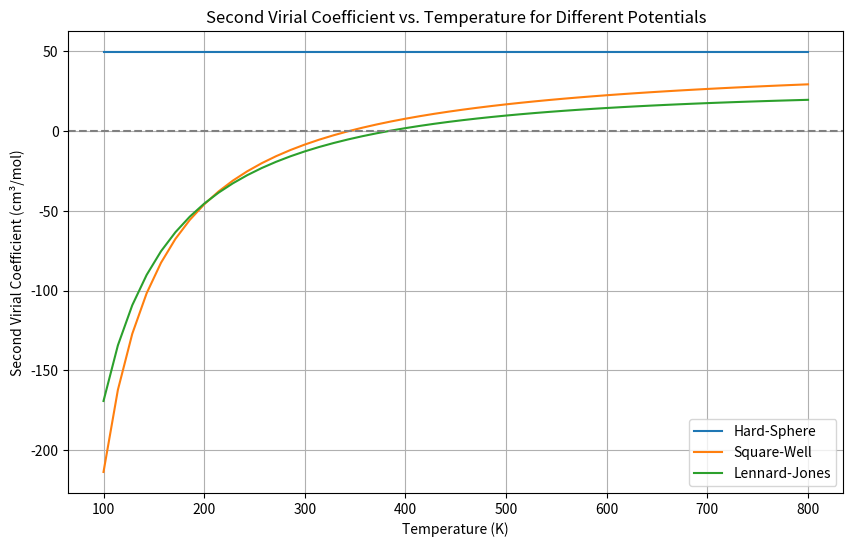

Write Python code to recreate this figure.
import numpy as np                                                                 # Imports the NumPy library and saves as np
import pandas as pd                                                                # Imports the Pandas library and saves as pd
import scipy.integrate                                                             # Imports the Integrate submodule of the SciPy library
import matplotlib.pyplot as plt                                                    # Imports the Pyplot submodule of the MatPlot Library and saves as plt


def hard_sphere_potential(r, sigma = 3.4):                                         # Defines the hard-sphere potential

    return np.where(r < sigma, np.inf, 0)

def square_well_potential(r, sigma = 3.4, epsilon = 0.01, lambda_sigma = 1.5):     # Defines the square-well potential

    return np.where(r < sigma, np.inf, np.where(r < lambda_sigma * sigma, -epsilon, 0))

def lennard_jones_potential(r, epsilon = 0.01, sigma = 3.4):                       # Defines the Lennard-Jones potential
    repulsive_term = (sigma / r)**12                                               # Repulsive potential between argon atoms
    attractive_term = (sigma / r)**6                                               # Attractive force between argon atoms
    return 4 * epsilon * (repulsive_term - attractive_term)                        # Lennard-Jones potential


T_100K = 100                                                                       # Defines initial temperature T_100K as 100 K
kB = 1.380649e-23                                                                  # Defines Boltzmann's constant (J/K)
N_A = 6.022e23                                                                     # Defines # Avogadro's number
conversion_factor = 1e6                                                            # Defines conversion factor between m cubed and cm cubed

sigma = 3.4e-10                                                                    # sigma is the diameter for the hard-sphere model, the particle diameter for the square-well model, and the distance at which the potential is zero for the Lennard-Jones potential
epsilon_J = 0.01 * 1.60218e-19                                                     # epsilon is the depth of the well
lambda_sigma = 1.5                                                                 # lambda is the range of the well

def integrand(r, T, potential_func, *args):                                        # Defines b2v equation

    potential = potential_func(r, *args)
    if np.isinf(potential):
        return -r**2
    else:
        return r**2 * (np.exp(-potential / (kB * T)) - 1)


r_start_hs = 1e-12                                        
r_end_hs = sigma
integral_result_hs_100K, error_hs_100K = scipy.integrate.quad(integrand, r_start_hs, r_end_hs, args = (T_100K, hard_sphere_potential, sigma))
B2_hard_sphere_100K = -2 * np.pi * integral_result_hs_100K                          # Calculates the hard-sphere potential at 100 K
B2_hard_sphere_cm3_mol_100K = B2_hard_sphere_100K * N_A * conversion_factor         # Converts units to cm cubed / mol

r_start_sw = 1e-12
r_end_sw = lambda_sigma * sigma
integral_result_sw_100K, error_sw_100K = scipy.integrate.quad(integrand, r_start_sw, r_end_sw, args=(T_100K, square_well_potential, sigma, epsilon_J, lambda_sigma))
B2_square_well_100K = -2 * np.pi * integral_result_sw_100K                          # Calculates the square-well potential at 100 K
B2_square_well_cm3_mol_100K = B2_square_well_100K * N_A * conversion_factor         # Converts units to cm cubed / mol

r_start_lj = 1e-12
r_end_lj = 5 * sigma # Sufficiently large distance
integral_result_lj_100K, error_lj_100K = scipy.integrate.quad(integrand, r_start_lj, r_end_lj, args=(T_100K, lennard_jones_potential, epsilon_J, sigma))
B2_lennard_jones_100K = -2 * np.pi * integral_result_lj_100K                        # Calculates the Lennard-Jones potential at 100 K
B2_lennard_jones_cm3_mol_100K = B2_lennard_jones_100K * N_A * conversion_factor     # Converts units to cm cubed / mol

print(f"B2v for Hard-Sphere potential at {T_100K} K = {B2_hard_sphere_cm3_mol_100K:.2f} cm³/mol")        # Prints b2v for hard-sphere potential at 100K to 2 decimal places
print(f"B2v for Square-Well potential at {T_100K} K = {B2_square_well_cm3_mol_100K:.2f} cm³/mol")        # Prints b2v for square-well potential at 100K to 2 decimal places
print(f"B2v for Lennard-Jones potential at {T_100K} K = {B2_lennard_jones_cm3_mol_100K:.2f} cm³/mol")    # Prints b2v for Lennard-Jones potential at 100K to 2 decimal places


temperatures_k = np.linspace(100, 800, 50)                               # Defines a range of temperatures from 100 K to 800 K with 50-K increments

b2v_hard_sphere_values = []                                              # Creates a list for hard-sphere b2v values
b2v_square_well_values = []                                              # Creates a list for square-well b2v values
b2v_lennard_jones_values = []                                            # Creates a list for Lennard-Jones b2v values

for T in temperatures_k:
    integral_result_hs, error_hs = scipy.integrate.quad(integrand, r_start_hs, r_end_hs, args = (T, hard_sphere_potential, sigma))                             # Calculates hard-sphere potential
    B2_hard_sphere = -2 * np.pi * integral_result_hs
    b2v_hard_sphere_values.append(B2_hard_sphere * N_A * conversion_factor)       # Appends hard-sphere potential to list

    integral_result_sw, error_sw = scipy.integrate.quad(integrand, r_start_sw, r_end_sw, args = (T, square_well_potential, sigma, epsilon_J, lambda_sigma))    # Calculates square-well potential
    B2_square_well = -2 * np.pi * integral_result_sw
    b2v_square_well_values.append(B2_square_well * N_A * conversion_factor)       # Appends square-well potential to list

    integral_result_lj, error_lj = scipy.integrate.quad(integrand, r_start_lj, r_end_lj, args = (T, lennard_jones_potential, epsilon_J, sigma))                # Calculates Lennard-Jones potential
    B2_lennard_jones = -2 * np.pi * integral_result_lj
    b2v_lennard_jones_values.append(B2_lennard_jones * N_A * conversion_factor)   # Appends Lennard-Jones potential to list


plt.figure(figsize = (10, 6))                                                     # Creates a plot
plt.plot(temperatures_k, b2v_hard_sphere_values, label = 'Hard-Sphere')           # Plots hard-sphere data
plt.plot(temperatures_k, b2v_square_well_values, label = 'Square-Well')           # Plots square-well data
plt.plot(temperatures_k, b2v_lennard_jones_values, label = 'Lennard-Jones')       # Plots Lennard-Jones data
plt.xlabel("Temperature (K)")                                                     # Creates label for x-axis
plt.ylabel("Second Virial Coefficient (cm³/mol)")                                 # Creates label for y-axis
plt.title("Second Virial Coefficient vs. Temperature for Different Potentials")   # Creates title
plt.legend()                                                                      # Shows legend
plt.axhline(y = 0, color = 'grey', linestyle = '--')                              # Creates a horizontal line at b2v = 0
plt.grid(True)                                                                    # Shows gridlines
plt.show()                                                                        # Prints plot


df_b2v = pd.DataFrame(b2v_lennard_jones_values)                                   # Creates a dataframe of Lennard-Jones potentials
df_b2v.to_csv("b2v_data.csv", index = False)                                      # Saves data as csv file

print("Data saved to b2v_data.csv")                                               # Prints confirmation of csv file save